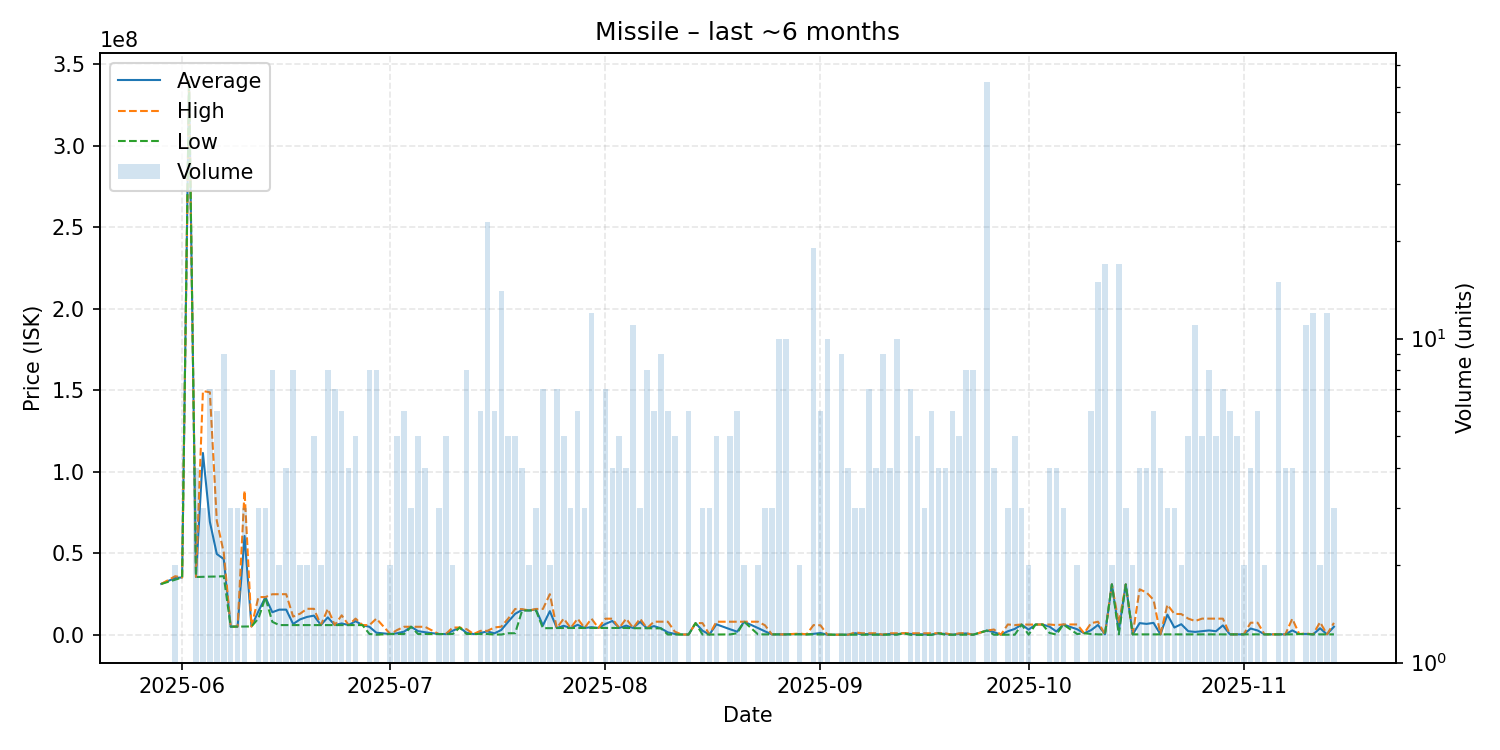

Data behind this chart, as committed beside it:
date, average, highest, lowest, order_count, volume
2025-05-29, 31260000, 31260000, 31260000, 1, 1
2025-05-31, 34920000, 36000000, 33840000, 2, 2
2025-06-01, 35250000, 35250000, 35250000, 1, 1
2025-06-02, 340000000, 340000000, 340000000, 1, 1
2025-06-03, 35572500, 35600000, 35500000, 4, 4
2025-06-04, 111613333, 149600000, 35640000, 3, 3
2025-06-05, 69380000, 148850000, 35740000, 7, 7
2025-06-06, 49618333, 69950000, 35790000, 6, 6
2025-06-07, 46527667, 50580000, 36000000, 9, 9
2025-06-08, 5056667, 5065500, 5039000, 3, 3
2025-06-09, 5073000, 5076000, 5067000, 3, 3
2025-06-10, 60665333, 88440000, 5116000, 3, 3
2025-06-11, 5160000, 5160000, 5160000, 1, 1
2025-06-12, 14463000, 23190000, 10099500, 3, 3
2025-06-13, 23093333, 23190000, 22900000, 3, 3
2025-06-14, 13886750, 24930000, 8001000, 8, 8
2025-06-15, 15476000, 24940000, 6012000, 2, 2
2025-06-16, 15488000, 24965000, 6011000, 4, 4
2025-06-17, 6662125, 11210000, 6012000, 5, 8
2025-06-18, 9506000, 13000000, 6012000, 2, 2
2025-06-19, 11012500, 16010000, 6015000, 2, 2
2025-06-20, 11809200, 15990000, 6018000, 5, 5
2025-06-21, 6027500, 6028000, 6027000, 2, 2
2025-06-22, 10749500, 15970000, 6029000, 7, 8
2025-06-23, 6026143, 6029000, 6021000, 4, 7
2025-06-24, 7016000, 12000000, 6021000, 4, 6
2025-06-25, 6016250, 6017000, 6016000, 3, 4
2025-06-26, 8398800, 9988000, 6013000, 5, 5
2025-06-27, 6003000, 6003000, 6003000, 1, 1
2025-06-28, 4921388, 6002500, 550550, 8, 8
2025-06-29, 1335925, 9980000, 101000, 6, 8
2025-07-01, 515000, 515000, 515000, 2, 2
2025-07-02, 1013020, 3000000, 515000, 4, 5
2025-07-03, 2006550, 4979500, 520100, 5, 6
2025-07-04, 4974000, 4974000, 4974000, 2, 3
2025-07-05, 2299240, 4968000, 520100, 5, 5
2025-07-06, 1629325, 4957000, 520100, 3, 4
2025-07-08, 520300, 520300, 520300, 1, 3
2025-07-09, 520300, 520300, 520300, 5, 5
2025-07-10, 2516600, 4513000, 520200, 2, 2
2025-07-11, 4502000, 4502000, 4502000, 1, 1
2025-07-12, 1265312, 3500500, 520250, 6, 8
2025-07-13, 520300, 520300, 520300, 1, 1
2025-07-14, 1170033, 2469500, 520300, 5, 6
2025-07-15, 2121643, 2480000, 520200, 13, 23
2025-07-16, 937083, 4520000, 220000, 5, 6
2025-07-17, 2995421, 5043000, 223000, 14, 14
2025-07-18, 8096800, 9992000, 1000000, 5, 5
2025-07-19, 12917200, 15895000, 1006000, 5, 5
2025-07-20, 15347500, 15795000, 14900000, 4, 4
2025-07-21, 14985000, 14990000, 14980000, 2, 2
2025-07-22, 15600000, 15900000, 15000000, 3, 3
2025-07-23, 5799714, 15910000, 4114000, 4, 7
2025-07-24, 14549500, 24980000, 4119000, 2, 2
2025-07-25, 4206857, 4208000, 4206000, 5, 7
2025-07-26, 5567200, 9977000, 4217500, 5, 5
2025-07-27, 4223333, 4224000, 4223000, 2, 3
2025-07-28, 6142167, 9963000, 4232000, 4, 6
2025-07-29, 4249000, 4249000, 4249000, 3, 3
2025-07-30, 4732250, 9949000, 4253000, 8, 12
... 101 more rows
